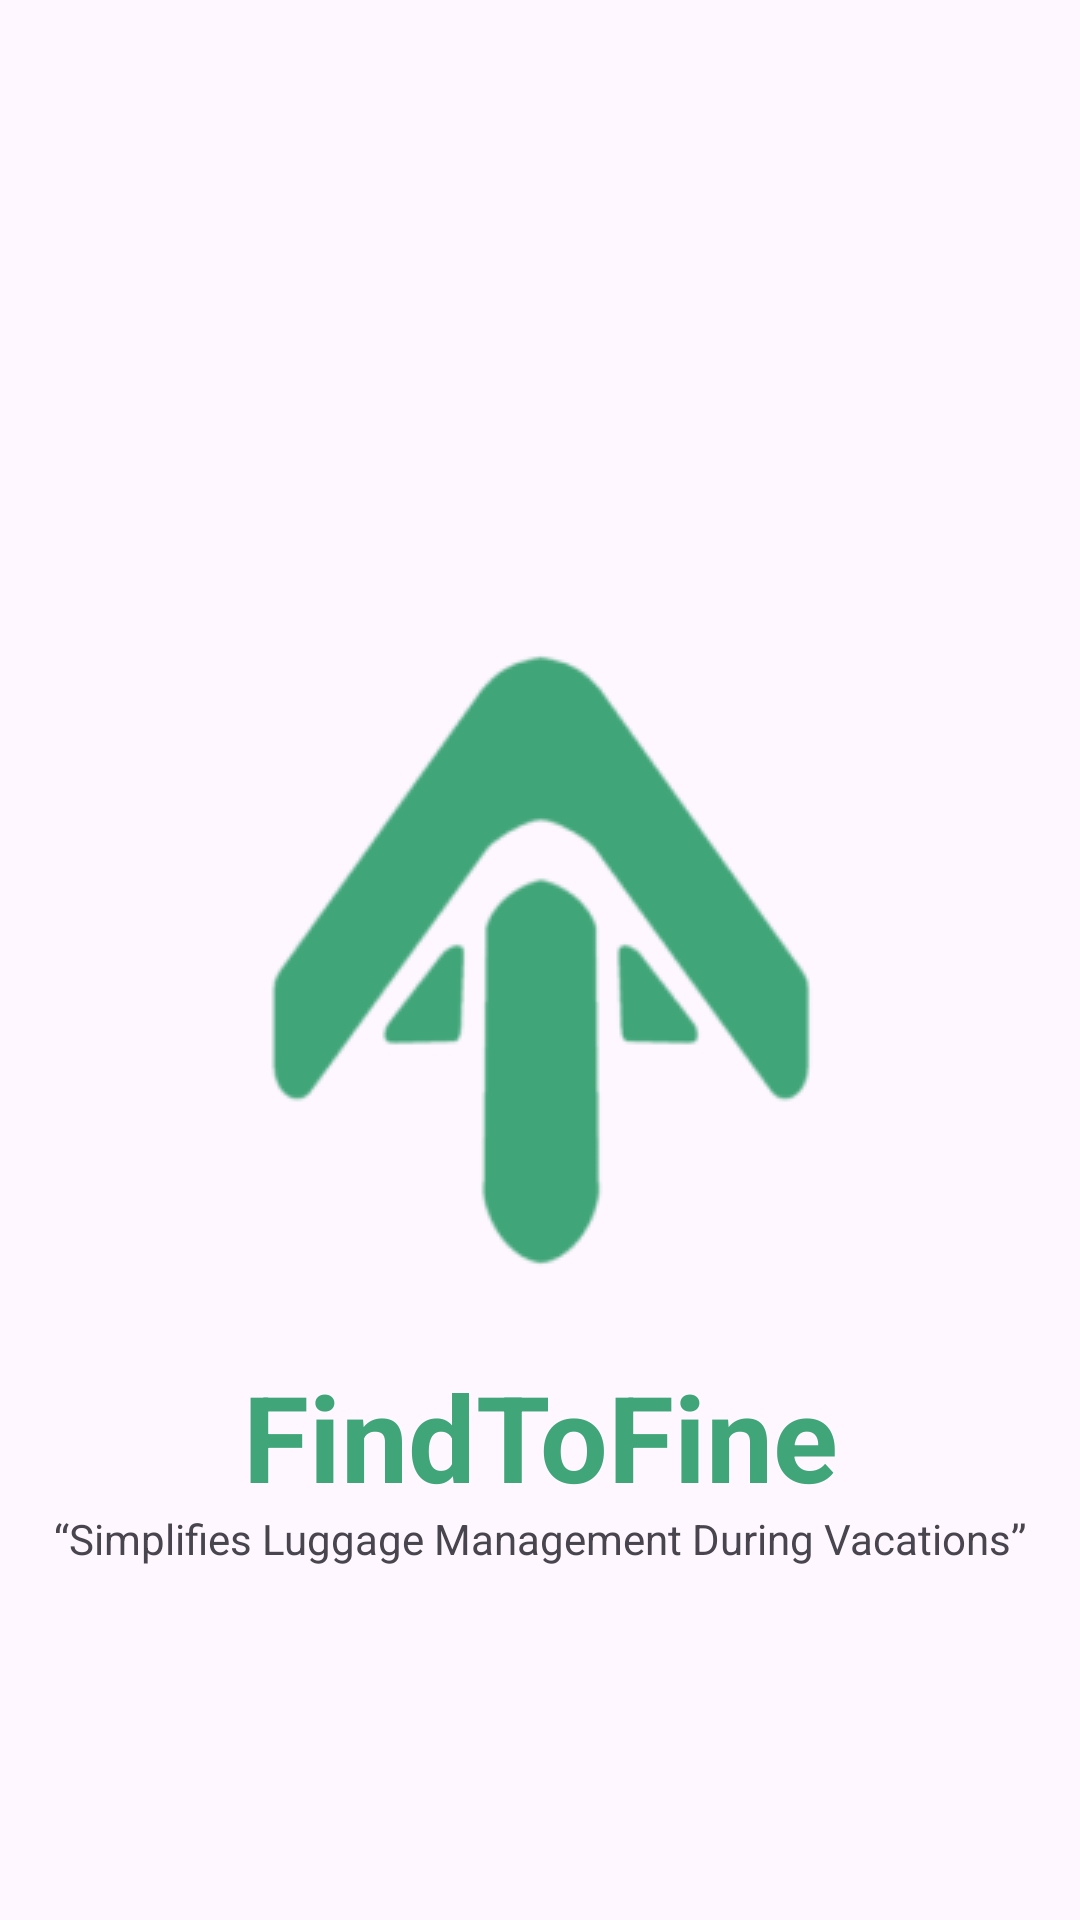

Android layout source for this screen:
<!-- AndroidManifest.xml: application theme Theme.FindToFine -->
<!-- res/layout/activity_page1.xml -->
<?xml version="1.0" encoding="utf-8"?>
<androidx.constraintlayout.widget.ConstraintLayout xmlns:android="http://schemas.android.com/apk/res/android"
    xmlns:app="http://schemas.android.com/apk/res-auto"
    xmlns:tools="http://schemas.android.com/tools"
    android:layout_width="match_parent"
    android:layout_height="match_parent"
    tools:context=".ui.welcomepage.pages.Page1Activity">

    <ImageView
        android:id="@+id/imageView"
        android:layout_width="wrap_content"
        android:layout_height="wrap_content"
        android:src="@drawable/logo_welcome_page1"
        app:layout_constraintTop_toTopOf="parent"
        app:layout_constraintBottom_toBottomOf="parent"
        app:layout_constraintStart_toStartOf="parent"
        app:layout_constraintEnd_toEndOf="parent" />

    <TextView
        android:id="@+id/textView"
        android:layout_width="wrap_content"
        android:layout_height="wrap_content"
        android:text="@string/app_name"
        android:textStyle="bold"
        android:textSize="40sp"
        android:textColor="@color/hijau2"
        app:layout_constraintTop_toBottomOf="@id/imageView"
        app:layout_constraintStart_toStartOf="parent"
        app:layout_constraintEnd_toEndOf="parent"
        app:layout_constraintBottom_toBottomOf="parent"
        android:layout_marginBottom="120dp"/>

    <TextView
        android:id="@+id/textViewDescription"
        android:layout_width="wrap_content"
        android:layout_height="wrap_content"
        android:text="@string/teks_description_welcome_page1"
        app:layout_constraintTop_toBottomOf="@id/textView"
        app:layout_constraintStart_toStartOf="parent"
        app:layout_constraintEnd_toEndOf="parent"
        app:layout_constraintBottom_toBottomOf="parent"
        android:layout_marginBottom="120dp"/>

</androidx.constraintlayout.widget.ConstraintLayout>
<!-- resources referenced by this layout -->
<resources>
  <color name="hijau2">#40A578</color>
  <!-- drawable logo_welcome_page1: png bitmap (drawable, 10678 bytes) -->
  <string name="app_name">FindToFine</string>
  <string name="teks_description_welcome_page1">“Simplifies Luggage Management During Vacations”</string>
  <style name="Theme.FindToFine" parent="Base.Theme.FindToFine" />
  <style name="Base.Theme.FindToFine" parent="Theme.Material3.DayNight.NoActionBar">
          
          
      </style>
</resources>
